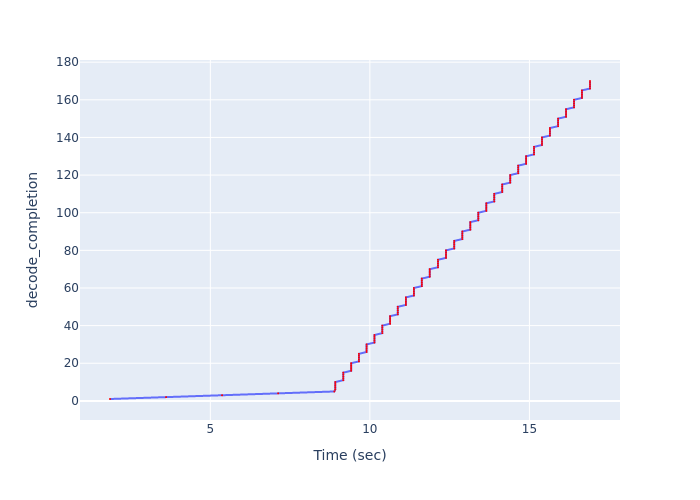

Values plotted in this chart, from the file beside it:
Time (sec), decode_completion
1.856, 1
3.613, 2
5.368, 3
7.127, 4
8.886, 5
8.916, 6
8.916, 7
8.916, 8
8.916, 9
8.916, 10
9.167, 11
9.167, 12
9.167, 13
9.167, 14
9.167, 15
9.413, 16
9.413, 17
9.413, 18
9.413, 19
9.413, 20
9.656, 21
9.656, 22
9.656, 23
9.656, 24
9.656, 25
9.898, 26
9.898, 27
9.898, 28
9.898, 29
9.898, 30
10.14, 31
10.14, 32
10.14, 33
10.14, 34
10.14, 35
10.39, 36
10.39, 37
10.39, 38
10.39, 39
10.39, 40
10.63, 41
10.63, 42
10.63, 43
10.63, 44
10.63, 45
10.87, 46
10.87, 47
10.87, 48
10.87, 49
10.87, 50
11.13, 51
11.13, 52
11.13, 53
11.13, 54
11.13, 55
11.38, 56
11.38, 57
11.38, 58
11.38, 59
11.38, 60
... 110 more rows
